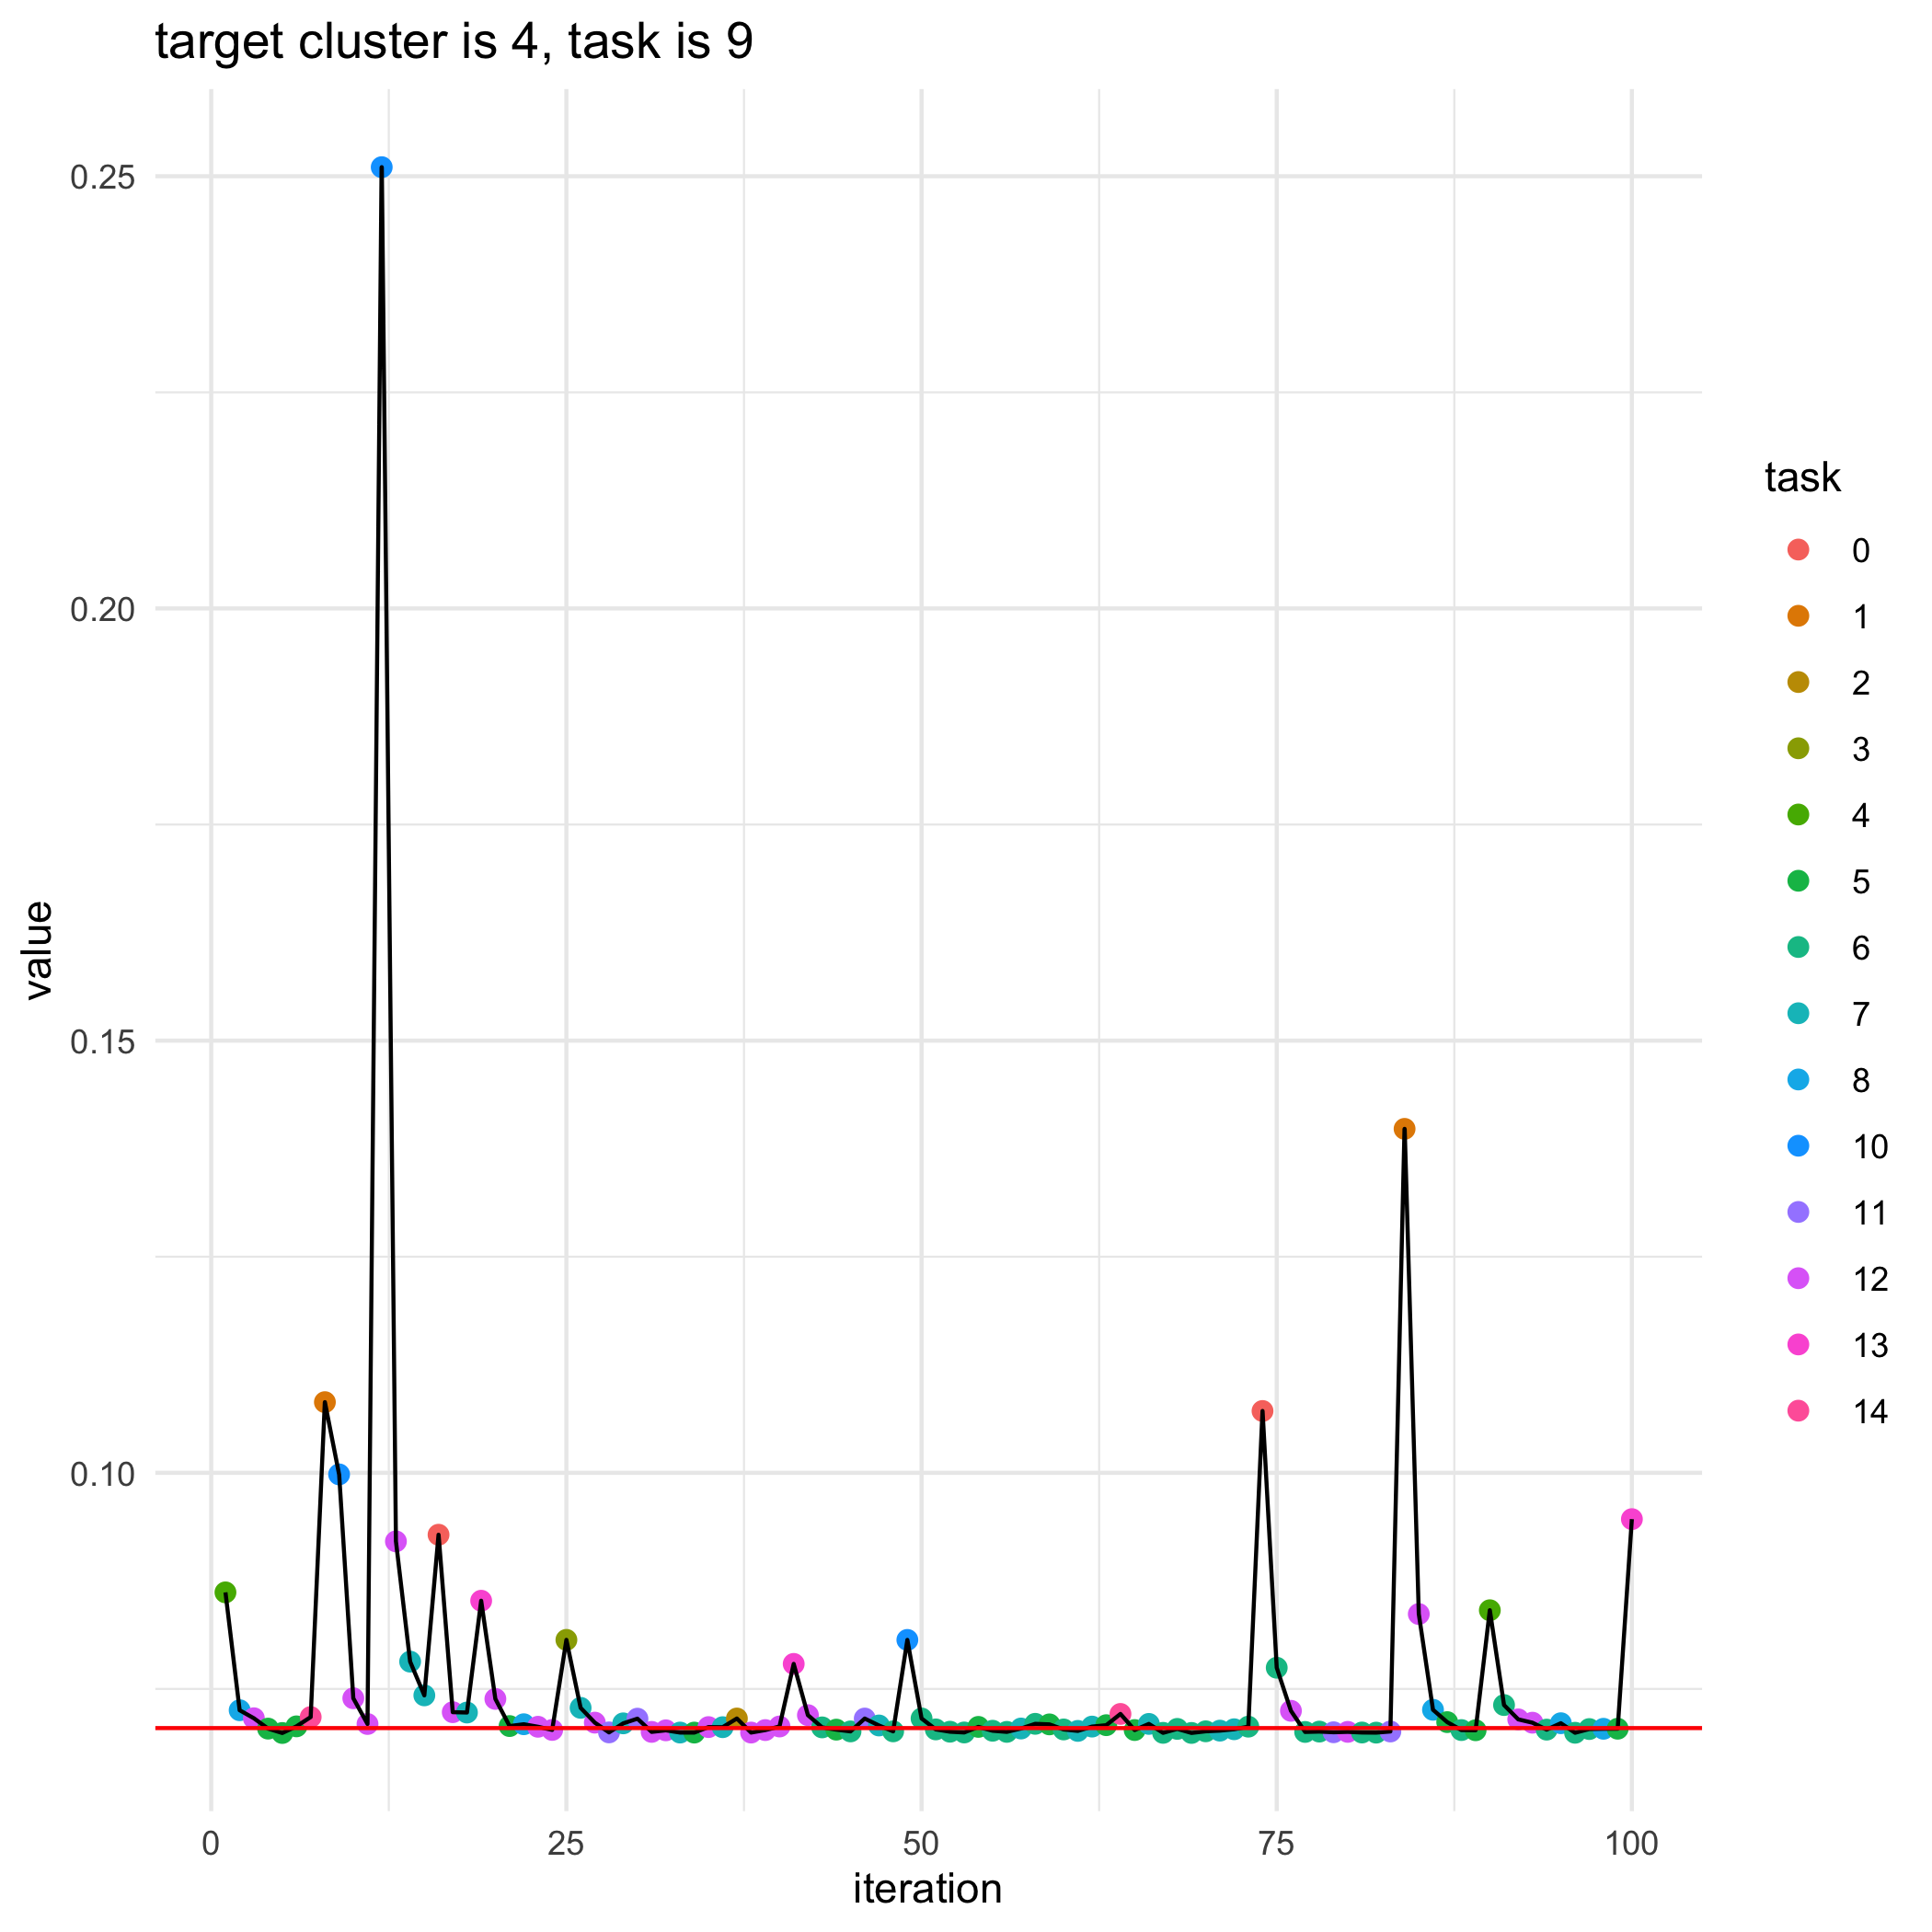

Data behind this chart, as committed beside it:
, losses, bandit_selects
0, 0.07047, 
1, 0.08617, 4.0
2, 0.07254, 8.0
3, 0.07161, 12.0
4, 0.07041, 5.0
5, 0.0699, 5.0
6, 0.07067, 5.0
7, 0.07175, 14.0
8, 0.1082, 1.0
9, 0.09982, 10.0
10, 0.07392, 12.0
11, 0.07094, 12.0
12, 0.251, 10.0
13, 0.09207, 12.0
14, 0.07816, 7.0
15, 0.07426, 7.0
16, 0.09284, 0.0
17, 0.07231, 12.0
18, 0.07227, 7.0
19, 0.0852, 13.0
20, 0.07385, 12.0
21, 0.0707, 5.0
22, 0.07091, 8.0
23, 0.07062, 12.0
24, 0.07026, 12.0
25, 0.08067, 3.0
26, 0.07281, 7.0
27, 0.0711, 12.0
28, 0.06997, 11.0
29, 0.07102, 7.0
30, 0.07156, 11.0
31, 0.07003, 12.0
32, 0.07021, 12.0
33, 0.06995, 7.0
34, 0.06995, 5.0
35, 0.07058, 12.0
36, 0.07057, 7.0
37, 0.07158, 2.0
38, 0.06995, 12.0
39, 0.07024, 12.0
40, 0.07065, 12.0
41, 0.07789, 13.0
42, 0.07197, 12.0
43, 0.07055, 6.0
44, 0.07029, 5.0
45, 0.07009, 6.0
46, 0.07157, 11.0
47, 0.07077, 7.0
48, 0.07009, 6.0
49, 0.08067, 10.0
50, 0.07158, 6.0
51, 0.07032, 6.0
52, 0.07005, 6.0
53, 0.06996, 6.0
54, 0.07061, 5.0
55, 0.07016, 6.0
56, 0.07003, 6.0
57, 0.07042, 7.0
58, 0.07096, 6.0
59, 0.0709, 5.0
... 41 more rows
